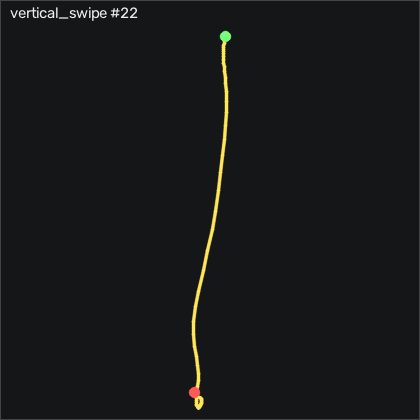

Values plotted in this chart, from the file beside it:
t_s, ax, ay, az, gx, gy, gz, seq
0.00000, -0.537, -0.01700, 0.619, 0.8474, 5.796, -3.314, 10433
0.01000, -0.522, -0.01200, 0.616, 0.2374, 8.266, -2.43, 10434
0.02000, -0.519, -0.00700, 0.621, -0.7686, 11.04, -1.149, 10435
0.03000, -0.518, -0.01400, 0.625, -2.202, 13.63, -0.8138, 10436
0.04000, -0.526, -0.02900, 0.624, -3.269, 16.47, -1.18, 10437
0.05000, -0.542, -0.03800, 0.624, -3.818, 19.18, -1.668, 10438
0.06000, -0.541, -0.04600, 0.617, -3.939, 21.47, -1.149, 10439
0.07000, -0.538, -0.04600, 0.602, -3.787, 23.57, 0.07015, 10440
0.08000, -0.55, -0.04900, 0.594, -3.269, 25.83, 0.3751, 10441
0.09000, -0.528, -0.05400, 0.578, -2.537, 27.29, 0.1621, 10442
0.101, -0.501, -0.04400, 0.563, -1.531, 29, 0.3751, 10443
0.11, -0.459, -0.04300, 0.531, -0.5546, 31.68, 1.29, 10444
0.12, -0.405, -0.04200, 0.509, 0.4814, 35.25, 2.296, 10445
0.13, -0.333, -0.04000, 0.471, 1.823, 39.7, 3.912, 10446
0.141, -0.24, -0.03200, 0.436, 3.195, 45.07, 6.29, 10447
0.15, -0.124, -0.00300, 0.403, 4.993, 51.92, 7.844, 10448
0.16, 0.00100, 0.01300, 0.372, 6.03, 60.89, 7.509, 10449
0.17, 0.105, 0.03100, 0.342, 7.311, 73.05, 4.643, 10450
0.18, 0.16, 0.07100, 0.287, 8.042, 88.14, 1.808, 10451
0.19, 0.181, 0.135, 0.237, 7.311, 106.5, 3.607, 10452
0.2, 0.176, 0.195, 0.163, 4.231, 127, 9.46, 10453
0.21, 0.145, 0.225, 0.08800, -0.8296, 147.6, 14.34, 10454
0.22, 0.124, 0.285, 0.02200, -7.659, 166.7, 22.72, 10455
0.23, 0.04900, 0.301, -0.04900, -15.4, 187.1, 29.7, 10456
0.24, -0.02500, 0.276, -0.09900, -23.42, 205.2, 35.1, 10457
0.25, -0.08000, 0.235, -0.134, -29.7, 220.8, 35.19, 10458
0.26, -0.182, 0.217, -0.183, -33.39, 236.6, 30.65, 10459
0.271, -0.39, 0.25, -0.234, -36.84, 251.5, 21.99, 10460
0.28, -0.752, 0.215, -0.256, -44.03, 263.7, 11.81, 10461
0.29, -1.238, 0.04900, -0.269, -53.6, 270.1, 9.826, 10462
0.3, -1.652, -0.16, -0.253, -59.49, 264.2, 22.05, 10463
0.311, -1.866, -0.365, -0.227, -57.29, 246.2, 43.49, 10464
0.32, -1.929, -0.471, -0.208, -44.67, 222.3, 60.34, 10465
0.33, -1.911, -0.427, -0.215, -24.34, 197.7, 63.15, 10466
0.34, -1.849, -0.308, -0.24, -3.482, 173.5, 52.78, 10467
0.35, -1.803, -0.114, -0.26, 14.11, 152, 33.85, 10468
0.36, -1.818, 0.09400, -0.252, 23.35, 133.4, 11.2, 10469
0.37, -1.843, 0.245, -0.217, 21.09, 116.6, -3.375, 10470
0.38, -1.849, 0.208, -0.147, 9.079, 102.2, -3.406, 10471
0.39, -1.834, 0.07500, -0.103, -3.36, 90.31, 5.588, 10472
0.4, -1.774, -0.04800, -0.07000, -9.885, 80.1, 18.18, 10473
0.41, -1.719, -0.123, -0.04300, -10.16, 70.83, 23.39, 10474
0.42, -1.679, -0.116, -0.02600, -5.921, 61.13, 20.68, 10475
0.43, -1.627, -0.09900, 0.00400, -1.714, 48.69, 16.35, 10476
0.441, -1.553, -0.03900, 0.00700, 1.853, 34.85, 13.94, 10477
0.45, -1.41, -0.01800, 0.00500, 2.92, 20.71, 9.887, 10478
0.46, -1.233, -0.02800, 0.00200, 3.378, 10.37, 3.637, 10479
0.47, -1.147, -0.01100, -0.01800, 5.634, 9.028, 0.04015, 10480
0.481, -1.147, 0.01500, -0.02800, 6.274, 10.28, -2.552, 10481
0.49, -1.166, 0.03800, -0.04400, 5.756, 9.699, -4.107, 10482
0.5, -1.157, 0.03600, -0.05300, 4.201, 6.406, -4.991, 10483
0.51, -1.135, 0.01300, -0.04200, 2.585, 1.619, -5.387, 10484
0.52, -1.083, 0.00600, -0.04100, 2.25, -3.106, -4.93, 10485
0.53, -1.038, 0.01300, -0.04400, 3.286, -5.423, -3.802, 10486
0.54, -1.038, 0.03400, -0.06100, 4.78, -5.789, -3.162, 10487
0.55, -1.059, 0.06000, -0.08000, 5.817, -6.643, -2.796, 10488
0.56, -1.053, 0.08400, -0.09200, 6.091, -9.234, -2.826, 10489
0.57, -1.027, 0.09800, -0.108, 5.542, -12.89, -3.771, 10490
0.58, -0.993, 0.104, -0.11, 4.902, -15.64, -4.808, 10491
0.59, -0.945, 0.119, -0.115, 4.231, -16.67, -5.204, 10492
... 16 more rows
